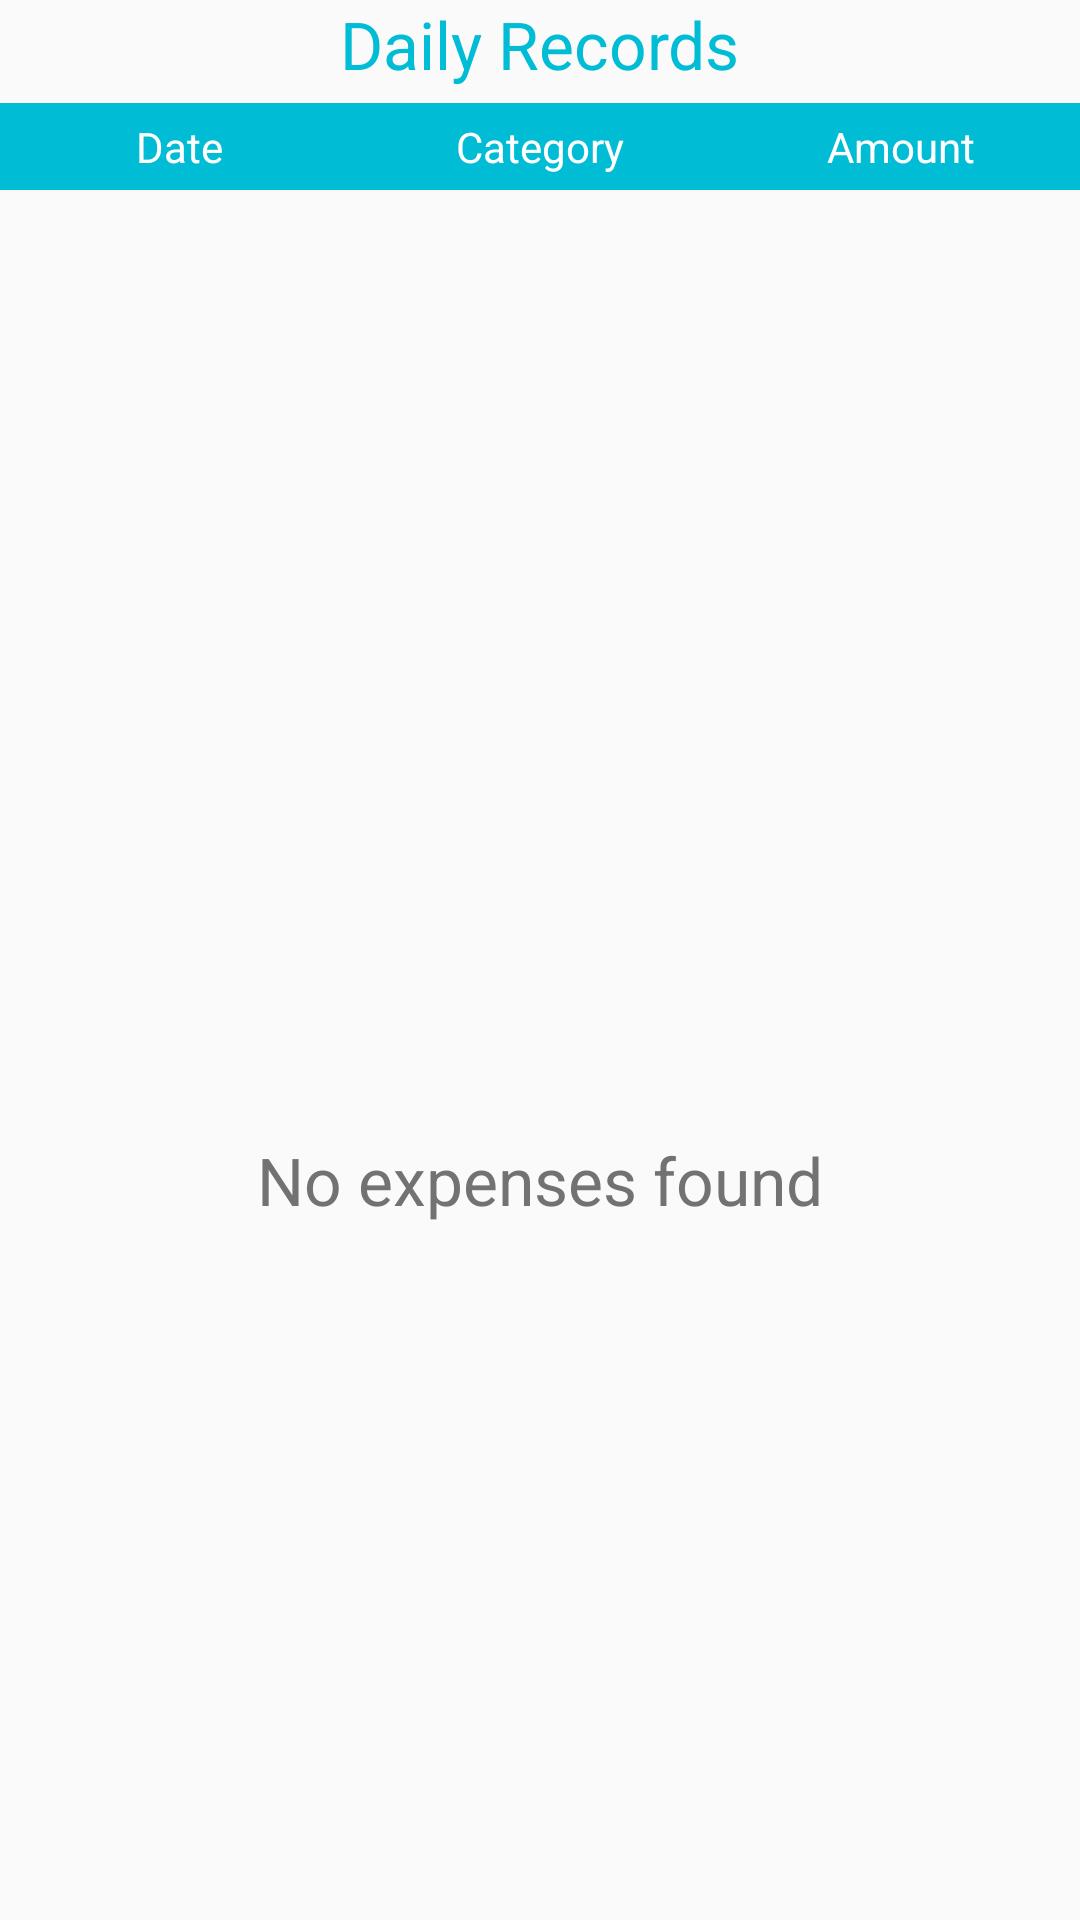

Android layout source for this screen:
<!-- AndroidManifest.xml: application theme AppThemeNew -->
<!-- res/layout/frag_searchview.xml -->
<LinearLayout xmlns:android="http://schemas.android.com/apk/res/android"
    xmlns:tools="http://schemas.android.com/tools" android:layout_width="match_parent"
    android:layout_height="match_parent" android:paddingLeft="@dimen/activity_horizontal_margin"
    android:paddingRight="@dimen/activity_horizontal_margin"    android:paddingTop="@dimen/activity_vertical_margin"
    android:paddingBottom="@dimen/activity_vertical_margin"
    android:orientation="vertical"
    tools:context="com.keep.expense.expenesekeep.Viewbylist$PlaceholderFragment">


    <TextView
        android:layout_width="wrap_content"
        android:layout_height="wrap_content"
        android:textAppearance="?android:attr/textAppearanceLarge"
        android:text="Daily Records"
        android:id="@+id/txt_ds"
        android:textColor="#00bcd4"
        android:layout_gravity="center_horizontal" />

    <LinearLayout
        android:orientation="horizontal"
        android:layout_width="match_parent"
        android:layout_height="wrap_content"
        android:layout_marginTop="5dp"
        android:background="#00BCD4"
        >


        <TextView
            android:layout_width="match_parent"
            android:layout_height="wrap_content"
            android:textAppearance="?android:attr/textAppearanceSmall"
            android:text="Date"
            android:textColor="#fff"
            android:gravity="center"
            android:layout_weight="1"
            android:padding="5dp"
            android:id="@+id/txt" />



        <TextView
            android:layout_width="match_parent"
            android:layout_height="wrap_content"
            android:textAppearance="?android:attr/textAppearanceSmall"
            android:text="Category"
            android:textColor="#fff"
            android:gravity="center"
            android:layout_weight="1"
            android:padding="5dp"
            android:id="@+id/txt_date" />

        <TextView
            android:layout_width="match_parent"
            android:layout_height="wrap_content"
            android:textAppearance="?android:attr/textAppearanceSmall"
            android:text="Amount"
            android:textColor="#fff"
            android:gravity="center"

            android:padding="5dp"
            android:layout_weight="1"
            android:id="@+id/txt_tamount" />


    </LinearLayout>

    <ListView
        android:layout_width="match_parent"
        android:layout_height="wrap_content"
        android:id="@+id/search_listView"
        android:dividerHeight="5dp"
        android:layout_marginTop="10dp"

        android:layout_weight="1" />



    <TextView
        android:layout_width="match_parent"
        android:layout_height="match_parent"
        android:textAppearance="?android:attr/textAppearanceLarge"
        android:text="No expenses found"
        android:textColor="#727272"
        android:id="@+id/txt_empty_s"

       android:gravity="center" />

</LinearLayout>
<!-- resources referenced by this layout -->
<resources>
  <style name="AppThemeNew" parent="Theme.AppCompat.Light">
          
  
          
  
          <item name="colorPrimary">@color/primary</item>
          
          <item name="colorPrimaryDark">@color/primary_dark</item>
          
          <item name="colorAccent">@color/accent</item>
          <item name="android:textColorPrimary">@color/primary_text</item>
  
      </style>
  <color name="primary">#00BCD4</color>
  <color name="primary_dark">#0097A7</color>
  <color name="accent">#00BCD4</color>
  <color name="primary_text">#212121</color>
</resources>
